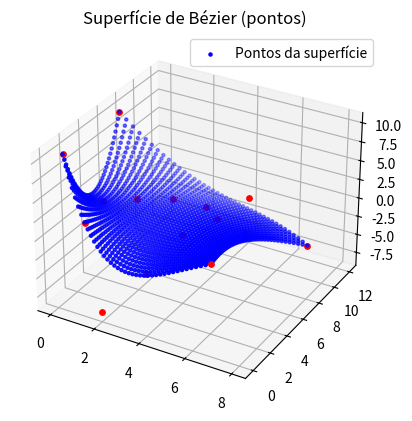

This figure's Python source:
import numpy as np
import matplotlib.pyplot as plt

# Função para vetor T(t)
def T(t):
    return np.array([t**3, t**2, t, 1])

# Matriz base de Bézier
matriz_bezier = np.array([
    [-1, 3, -3, 1],
    [3, -6, 3, 0],
    [-3, 3, 0, 0],
    [1, 0, 0, 0]
])

# Pontos de controle (4x4x3)
elementos_geometria = np.array([
    [[0, 1, 10], [2, 0, -8], [4, 0, -1], [6, 2, 0]],
    [[0, 3, -1], [2, 4, 3], [4, 4, 0], [6, 4, 1]],
    [[0, 5, 0], [2, 8, -1], [4, 8, -2], [6, 6, 0]],
    [[0, 7, 10], [2, 12, -6], [4, 12, -3], [8, 8, -2]],
])

# Resolução
step = 0.025
res = int(1 / step)
u = np.linspace(0, 1, res)
v = np.linspace(0, 1, res)

# Lista para armazenar os pontos
pontos_x, pontos_y, pontos_z = [], [], []

for uu in u:
    for vv in v:
        Tu = T(uu)
        Tv = T(vv)
        ponto = np.zeros(3)
        for coord in range(3):
            G_coord = elementos_geometria[:, :, coord]
            ponto[coord] = Tu @ matriz_bezier @ G_coord @ matriz_bezier.T @ Tv.T
        pontos_x.append(ponto[0])
        pontos_y.append(ponto[1])
        pontos_z.append(ponto[2])

# Plot 3D apenas com pontos
fig = plt.figure()
ax = fig.add_subplot(111, projection='3d')

ax.scatter(pontos_x, pontos_y, pontos_z, color='blue', s=5, label='Pontos da superfície')

# Pontos de controle em vermelho
for i in range(4):
    for j in range(4):
        x, y, z = elementos_geometria[i, j]
        ax.scatter(x, y, z, color='red', s=15)

ax.set_title('Superfície de Bézier (pontos)')
ax.legend()
plt.show()
